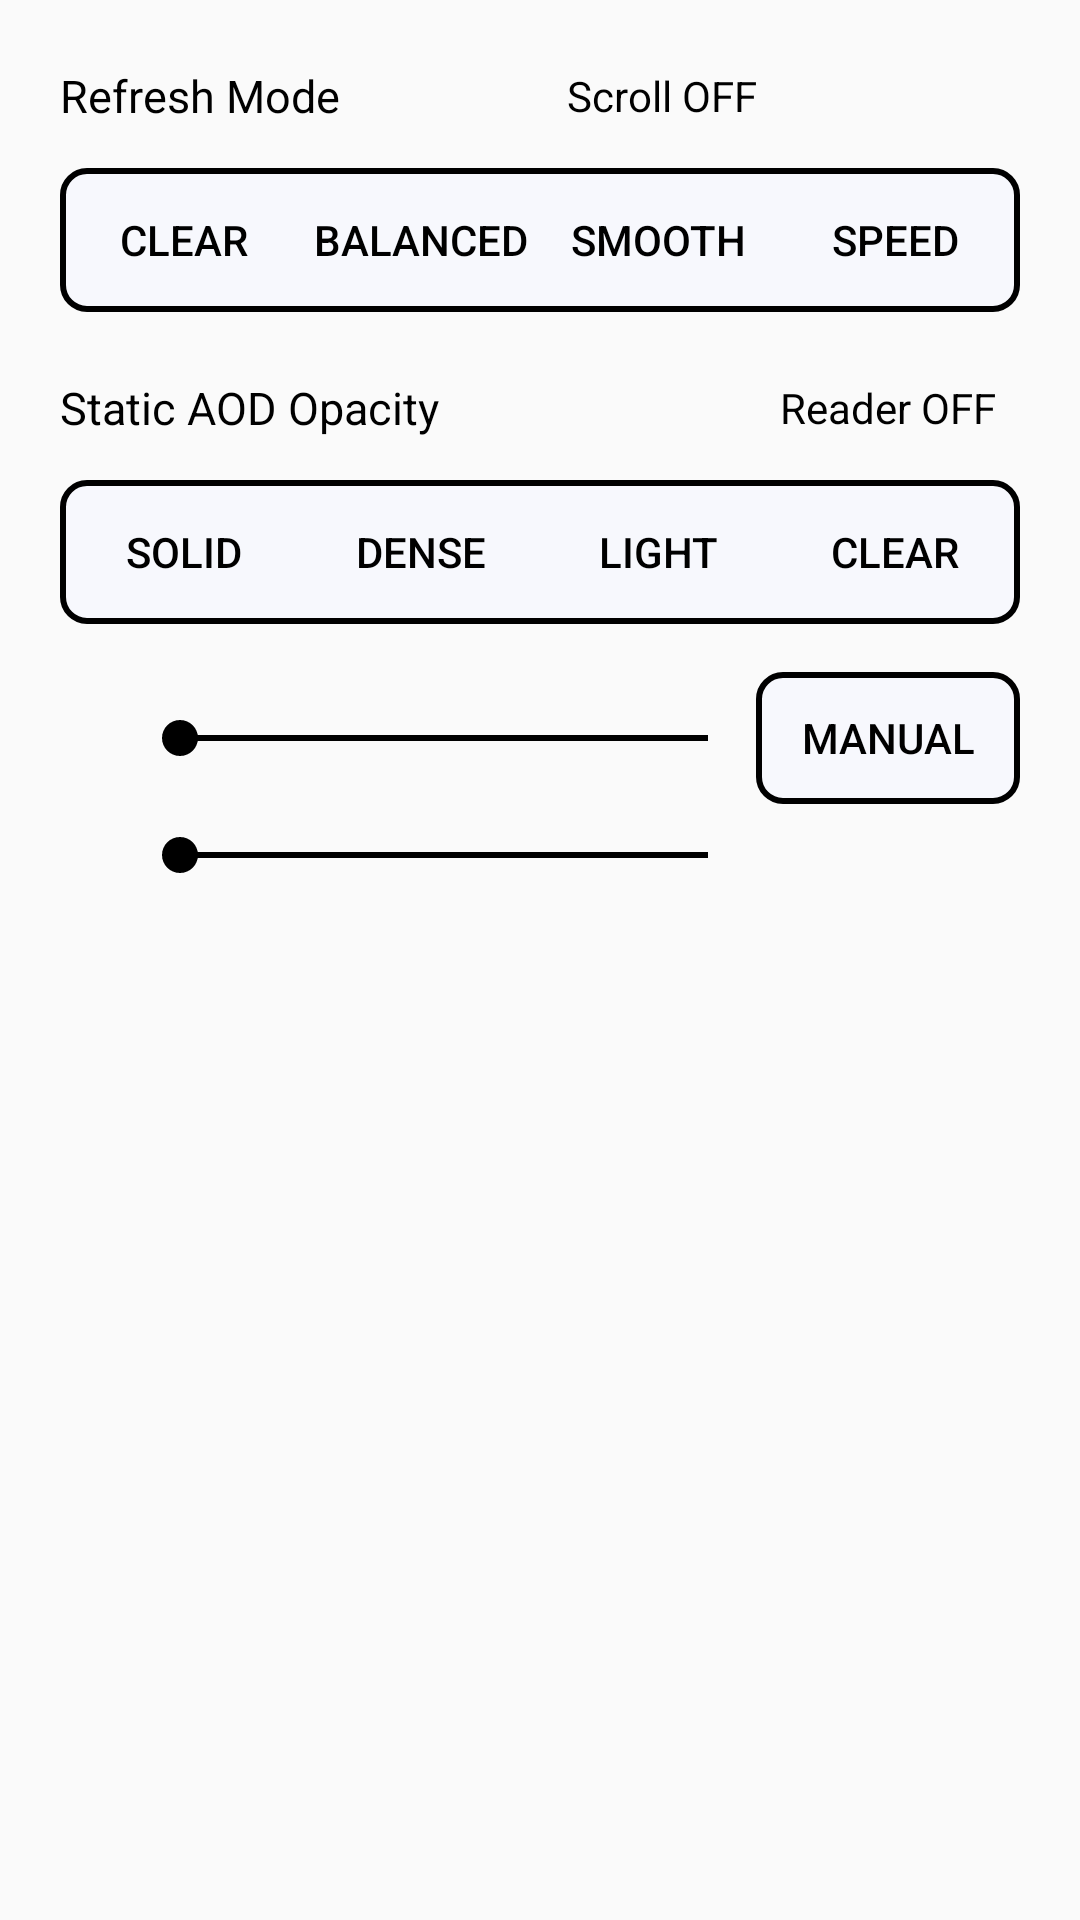

Android layout source for this screen:
<!-- AndroidManifest.xml: application theme Theme.Ha9_comp_service -->
<!-- res/layout/floating_menu_layout.xml -->
<?xml version="1.0" encoding="utf-8"?>
<LinearLayout xmlns:android="http://schemas.android.com/apk/res/android"
    android:layout_width="match_parent"
    android:layout_height="wrap_content"
    android:paddingHorizontal="@dimen/menu_padding_horizontal"
    android:paddingTop="@dimen/menu_padding_top"
    android:paddingBottom="@dimen/menu_padding_bottom"
    android:background="@drawable/inset_border_drawable"
    android:orientation="vertical">

    <LinearLayout
        android:id="@+id/linear_layout_top"
        android:layout_width="match_parent"
        android:layout_height="wrap_content"
        android:gravity="center_vertical"
        android:orientation="horizontal">

        <TextView
            android:id="@+id/refresh_text"
            style="@style/MenuTitleStyle"
            android:layout_width="0dp"
            android:layout_height="wrap_content"
            android:layout_weight="1"
            android:text="@string/refresh_mode" />

        <TextView
            android:id="@+id/scroll_speed_toggle"
            android:layout_width="wrap_content"
            android:layout_height="32dp"
            android:gravity="center"
            android:paddingHorizontal="8dp"
            android:textColor="@color/black"
            android:textSize="14sp"
            android:text="@string/scroll_speed_off" />

        <ImageView
            android:id="@+id/colors_toggle"
            android:layout_width="32dp"
            android:layout_height="32dp"
            android:layout_marginStart="8dp"
            android:padding="4dp"
            android:contentDescription="@string/colors"
            android:src="@drawable/baseline_tune_24" />

        <ImageView
            android:id="@+id/settings_icon"
            android:layout_width="32dp"
            android:layout_height="32dp"
            android:layout_marginStart="8dp"
            android:padding="4dp"
            android:src="@drawable/baseline_settings_24" />
    </LinearLayout>

    <LinearLayout
        android:id="@+id/linear_layout"
        style="@style/MenuSegmentedBlockStyle"
        android:layout_width="match_parent"
        android:layout_height="wrap_content">

        <Button
            android:id="@+id/button1"
            style="@style/SegmentButtonStyle.Fitted"
            android:layout_width="0dp"
            android:layout_height="@dimen/menu_control_height"
            android:layout_weight="1"
            android:text="@string/clear" />

        <Button
            android:id="@+id/button2"
            style="@style/SegmentButtonStyle.Fitted"
            android:layout_width="0dp"
            android:layout_height="@dimen/menu_control_height"
            android:layout_weight="1"
            android:text="@string/balanced" />

        <Button
            android:id="@+id/button3"
            style="@style/SegmentButtonStyle.Fitted"
            android:layout_width="0dp"
            android:layout_height="@dimen/menu_control_height"
            android:layout_weight="1"
            android:text="@string/smooth" />

        <Button
            android:id="@+id/button4"
            style="@style/SegmentButtonStyle.Fitted"
            android:layout_width="0dp"
            android:layout_height="@dimen/menu_control_height"
            android:layout_weight="1"
            android:text="@string/speed" />
    </LinearLayout>

    <LinearLayout
        android:id="@+id/static_aod_text"
        android:layout_width="match_parent"
        android:layout_height="wrap_content"
        android:gravity="center_vertical"
        android:orientation="horizontal">

        <TextView
            style="@style/MenuTitleStyle"
            android:layout_width="0dp"
            android:layout_height="wrap_content"
            android:layout_weight="1"
            android:text="@string/static_aod_opacity" />

        <TextView
            android:id="@+id/enable_reader_mode_text"
            android:layout_width="wrap_content"
            android:layout_height="32dp"
            android:gravity="center"
            android:paddingHorizontal="8dp"
            android:textColor="@color/black"
            android:textSize="14sp"
            android:text="@string/reader_off" />
    </LinearLayout>

    <LinearLayout
        android:id="@+id/static_aod_linear_layout"
        style="@style/MenuSegmentedBlockStyle"
        android:layout_width="match_parent"
        android:layout_height="wrap_content">

        <Button
            android:id="@+id/button_opaque"
            style="@style/SegmentButtonStyle.Fitted"
            android:layout_width="0dp"
            android:layout_height="@dimen/menu_control_height"
            android:layout_weight="1"
            android:text="@string/opaque" />

        <Button
            android:id="@+id/button_semi_opaque"
            style="@style/SegmentButtonStyle.Fitted"
            android:layout_width="0dp"
            android:layout_height="@dimen/menu_control_height"
            android:layout_weight="1"
            android:text="@string/semiopaque" />

        <Button
            android:id="@+id/button_semi_transparent"
            style="@style/SegmentButtonStyle.Fitted"
            android:layout_width="0dp"
            android:layout_height="@dimen/menu_control_height"
            android:layout_weight="1"
            android:text="@string/semiclear" />

        <Button
            android:id="@+id/button_transparent"
            style="@style/SegmentButtonStyle.Fitted"
            android:layout_width="0dp"
            android:layout_height="@dimen/menu_control_height"
            android:layout_weight="1"
            android:text="@string/clear" />
    </LinearLayout>

    <LinearLayout
        android:id="@+id/light_seekbar_container"
        android:layout_width="match_parent"
        android:layout_height="wrap_content"
        android:gravity="center_vertical"
        android:orientation="horizontal">

        <ImageView
            android:layout_width="24dp"
            android:layout_height="24dp"
            android:src="@drawable/baseline_brightness_high_24_dark" />

        <SeekBar
            android:id="@+id/light_seekbar"
            android:layout_width="0dp"
            android:layout_height="wrap_content"
            android:layout_weight="1"
            android:paddingVertical="8dp"
            android:progressDrawable="@drawable/menu_seekbar_track"
            android:thumbTint="@color/black" />

        <Button
            android:id="@+id/button_night"
            style="@style/SegmentButtonStyle"
            android:layout_width="@dimen/menu_night_mode_width"
            android:layout_height="@dimen/menu_control_height"
            android:background="@drawable/segmented_frame"
            android:text="Manual" />
    </LinearLayout>

    <LinearLayout
        android:id="@+id/night_light_container"
        android:layout_width="match_parent"
        android:layout_height="wrap_content"
        android:gravity="center_vertical"
        android:orientation="horizontal">

        <ImageView
            android:layout_width="24dp"
            android:layout_height="24dp"
            android:src="@drawable/baseline_moon_24" />

        <SeekBar
            android:id="@+id/warmth_seekbar"
            android:layout_width="0dp"
            android:layout_height="wrap_content"
            android:layout_weight="1"
            android:layout_marginEnd="@dimen/menu_night_mode_width"
            android:paddingVertical="8dp"
            android:progressDrawable="@drawable/menu_seekbar_track"
            android:thumbTint="@color/black" />

    </LinearLayout>

    <LinearLayout
        android:id="@+id/colors_section"
        android:layout_width="match_parent"
        android:layout_height="wrap_content"
        android:layout_marginTop="@dimen/menu_group_gap"
        android:orientation="vertical"
        android:visibility="gone">

        <LinearLayout
            android:id="@+id/colors_header"
            android:layout_width="match_parent"
            android:layout_height="wrap_content"
            android:gravity="center_vertical"
            android:orientation="horizontal">

            <TextView
                style="@style/MenuTitleStyle"
                android:layout_width="0dp"
                android:layout_height="wrap_content"
                android:layout_weight="1"
                android:text="@string/colors" />

            <TextView
                android:id="@+id/colors_reset"
                android:layout_width="wrap_content"
                android:layout_height="32dp"
                android:gravity="center"
                android:paddingHorizontal="8dp"
                android:textColor="@color/black"
                android:textSize="14sp"
                android:text="@string/reset" />

            <TextView
                android:id="@+id/recolor_toggle"
                android:layout_width="wrap_content"
                android:layout_height="32dp"
                android:layout_marginStart="8dp"
                android:gravity="center"
                android:paddingHorizontal="8dp"
                android:textColor="@color/black"
                android:textSize="14sp"
                android:text="ON" />
        </LinearLayout>

        <include
            android:id="@+id/line_threshold"
            layout="@layout/color_slider_row" />

        <include
            android:id="@+id/panel_contrast"
            layout="@layout/color_slider_row" />

        <include
            android:id="@+id/panel_black"
            layout="@layout/color_slider_row" />

        <include
            android:id="@+id/panel_white"
            layout="@layout/color_slider_row" />
    </LinearLayout>

</LinearLayout>
<!-- res/layout/color_slider_row.xml (included above) -->
<?xml version="1.0" encoding="utf-8"?>
<LinearLayout xmlns:android="http://schemas.android.com/apk/res/android"
    android:layout_width="match_parent"
    android:layout_height="wrap_content"
    android:orientation="horizontal"
    android:gravity="center_vertical"
    android:paddingHorizontal="5dp">

    <TextView
        android:id="@+id/label"
        android:layout_width="75dp"
        android:layout_height="wrap_content"
        android:textSize="13sp"
        android:textColor="@color/black" />

    <SeekBar
        android:id="@+id/seekbar"
        android:layout_width="0dp"
        android:layout_height="wrap_content"
        android:layout_weight="1"
        android:max="100"
        android:paddingVertical="8dp"
        android:thumbTint="@color/black" />

    <TextView
        android:id="@+id/value"
        android:layout_width="35dp"
        android:layout_height="wrap_content"
        android:textAlignment="textEnd"
        android:textSize="13sp"
        android:textColor="@color/black" />
</LinearLayout>
<!-- resources referenced by this layout -->
<resources>
  <dimen name="menu_control_height">44dp</dimen>
  <dimen name="menu_group_gap">16dp</dimen>
  <dimen name="menu_night_mode_width">88dp</dimen>
  <dimen name="menu_padding_bottom">24dp</dimen>
  <dimen name="menu_padding_horizontal">20dp</dimen>
  <dimen name="menu_padding_top">16dp</dimen>
  <!-- drawable segmented_frame (drawable) -->
  <?xml version="1.0" encoding="utf-8"?>
  <shape xmlns:android="http://schemas.android.com/apk/res/android" android:shape="rectangle">
      <solid android:color="#F7F8FD" />
      <stroke android:width="2dp" android:color="#000000" />
      <corners android:radius="8dp" />
  </shape>
  <string name="balanced">Balanced</string>
  <string name="clear">Clear</string>
  <string name="colors">Colors</string>
  <string name="opaque">Solid</string>
  <string name="reader_off">Reader OFF</string>
  <string name="refresh_mode">Refresh Mode</string>
  <string name="reset">Reset</string>
  <string name="scroll_speed_off">Scroll OFF</string>
  <string name="semiclear">Light</string>
  <string name="semiopaque">Dense</string>
  <string name="smooth">Smooth</string>
  <string name="speed">Speed</string>
  <string name="static_aod_opacity">Static AOD Opacity</string>
  <style name="MenuSegmentedBlockStyle">
          <item name="android:layout_marginTop">@dimen/menu_title_gap</item>
          <item name="android:layout_marginBottom">@dimen/menu_group_gap</item>
          <item name="android:orientation">horizontal</item>
          <item name="android:padding">2dp</item>
          <item name="android:background">@drawable/segmented_frame</item>
          <item name="android:divider">@drawable/segment_divider</item>
          <item name="android:showDividers">middle</item>
      </style>
  <style name="MenuTitleStyle">
          <item name="android:textSize">15sp</item>
          <item name="android:textColor">#000000</item>
      </style>
  <style name="SegmentButtonStyle" parent="Widget.AppCompat.Button.Borderless">
          <item name="android:textSize">14sp</item>
          <item name="android:background">@android:color/transparent</item>
          <item name="android:paddingHorizontal">0dp</item>
          <item name="android:paddingVertical">0dp</item>
          <item name="android:minWidth">0dp</item>
          <item name="android:minHeight">0dp</item>
          <item name="android:textAlignment">center</item>
          <item name="android:textColor">#000000</item>
          <item name="android:maxLines">1</item>
      </style>
  <style name="SegmentButtonStyle.Fitted">
          <item name="android:autoSizeTextType">uniform</item>
          <item name="android:autoSizeMinTextSize">11sp</item>
          <item name="android:autoSizeMaxTextSize">14sp</item>
          <item name="android:autoSizeStepGranularity">1sp</item>
      </style>
  <style name="Theme.Ha9_comp_service" parent="Theme.AppCompat.DayNight.DarkActionBar">
          
          <item name="colorPrimary">@color/purple_500</item>
          <item name="colorPrimaryVariant">@color/purple_700</item>
          <item name="colorOnPrimary">@color/white</item>
          
          <item name="colorSecondary">@color/teal_200</item>
          <item name="colorSecondaryVariant">@color/teal_700</item>
          <item name="colorOnSecondary">@color/black</item>
          
          <item name="android:statusBarColor">?attr/colorPrimaryVariant</item>
          
      </style>
  <dimen name="menu_title_gap">8dp</dimen>
  <!-- not gathered from this repository: default colours our renderer supplied (Android Studio template values) -->
  <color name="purple_500">#FF6200EE</color>
  <color name="purple_700">#FF3700B3</color>
  <color name="teal_200">#FF03DAC5</color>
  <color name="teal_700">#FF018786</color>
  <color name="black">#FF000000</color>
  <color name="white">#FFFFFFFF</color>
</resources>
